Run: headless pygame with SDL's dummy video driver; simulated clock (each Clock.tick advances the game by its frame time, no real sleeping); random seed 0; keys injected as events and as key.get_pressed() state; no mouse input.
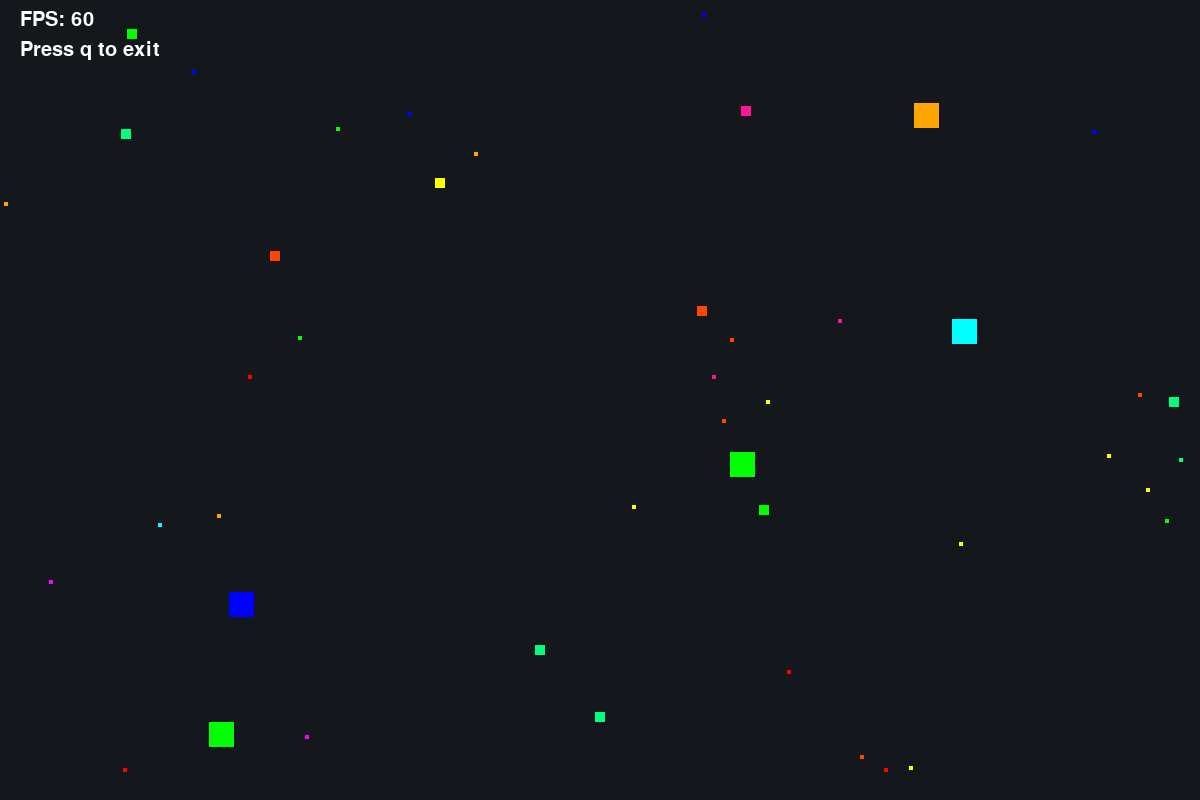
Frame 1 of 4 · flips 1–60 · no input
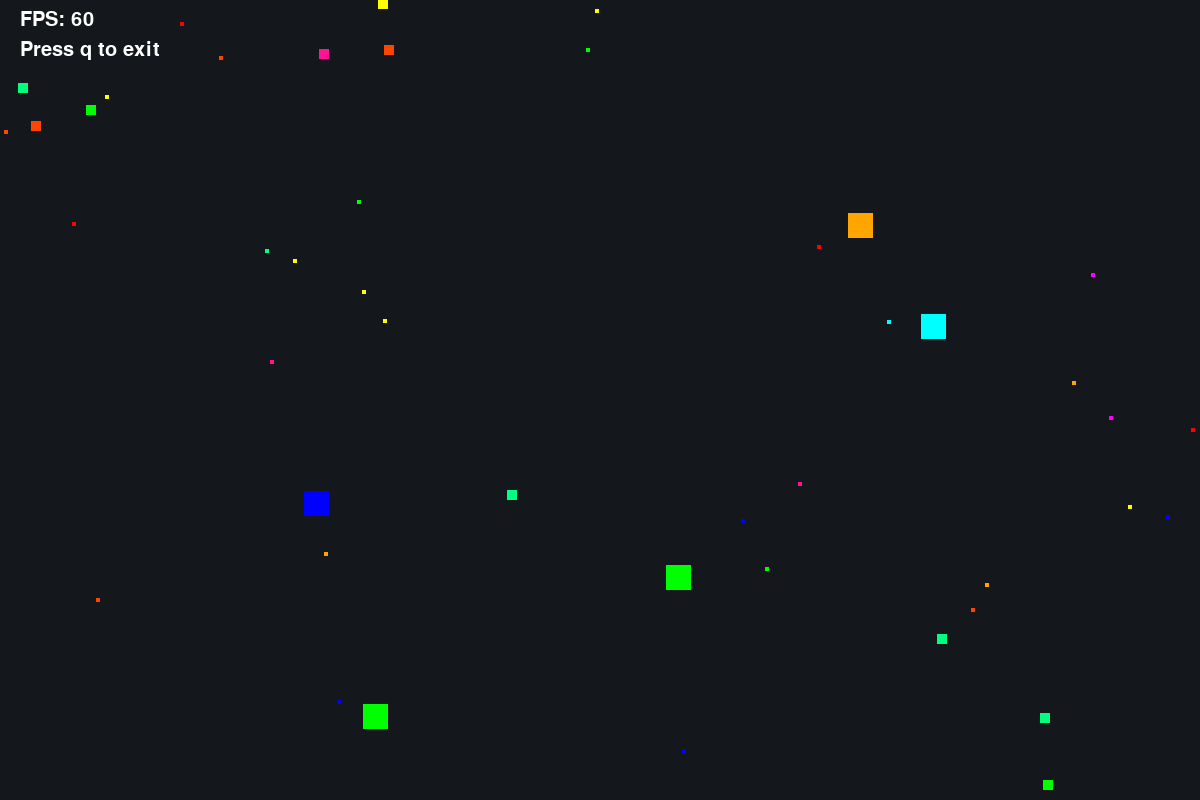
Frame 2 of 4 · flips 61–180 · tapped SPACE, RETURN · held RIGHT (→), D
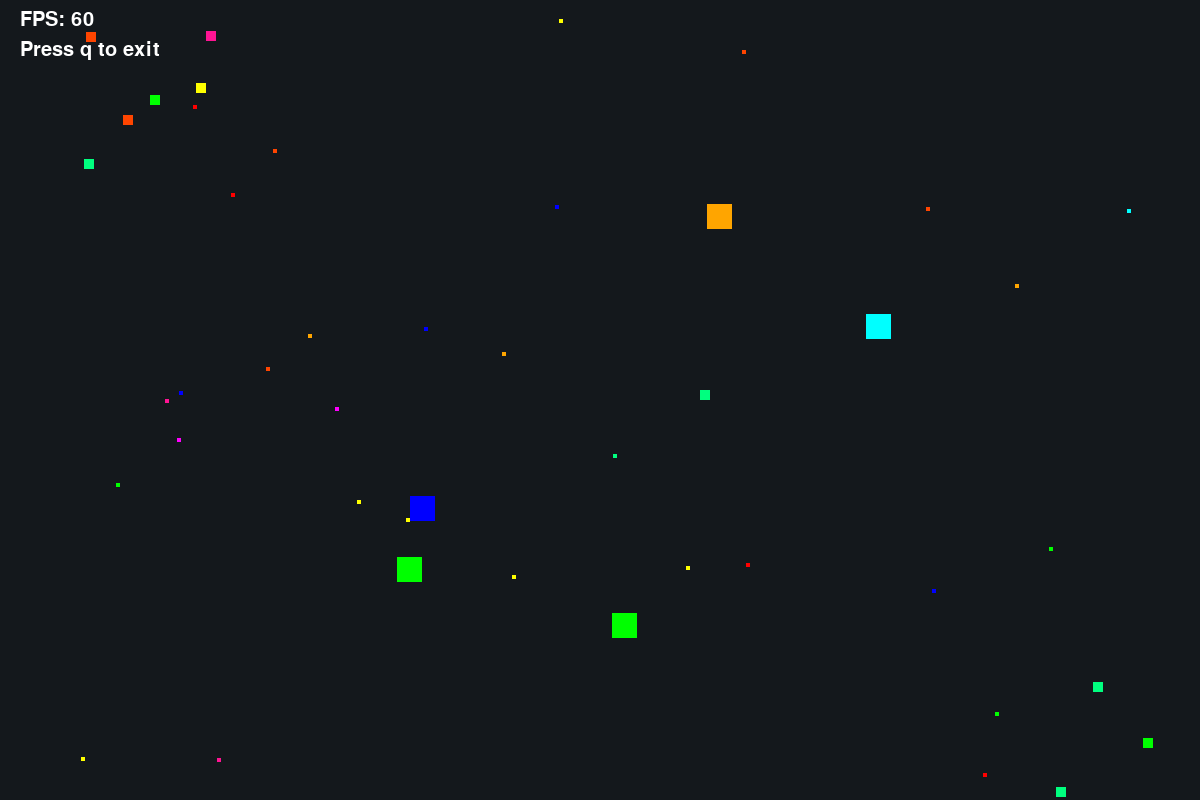
Frame 3 of 4 · flips 181–300 · held DOWN (↓), S
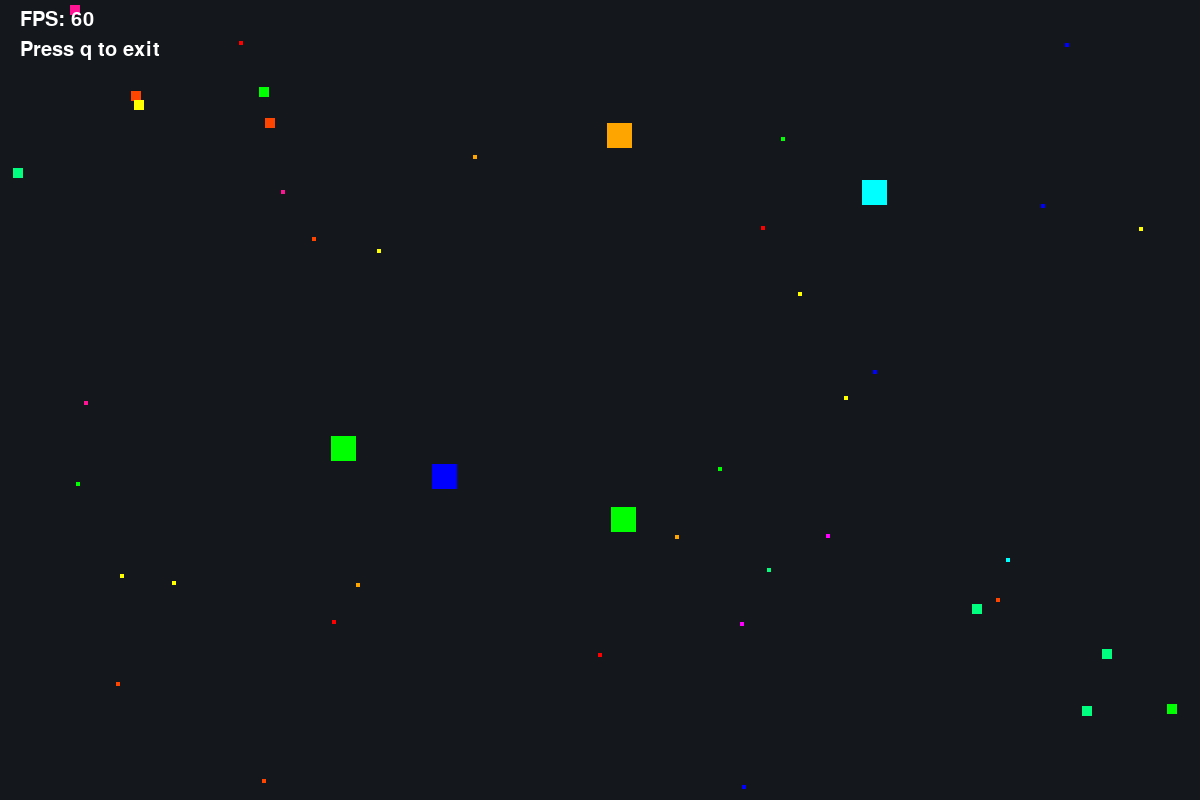
Frame 4 of 4 · flips 301–420 · held LEFT (←), A, UP (↑), W

The pygame program that drew these frames:

"""Pygame simulation of moving squares with simple steering behavior.

This module demonstrates a compact game-loop architecture with:
- world initialization (``create_squares``)
- per-frame updates (``update_world``)
- drawing (``draw_world``)
- event handling (``handle_events``)

Movement uses delta time (``dt``) so velocity is in pixels per second. Each
square can steer away from the closest larger square, bounce off the window
boundaries, and be respawned after its lifespan expires.
"""

from __future__ import annotations
from typing import List, Tuple
from pygame.math import Vector2

import pygame
import random
import time

SCREEN_WIDTH: int = 1200
SCREEN_HEIGHT: int = 800
FPS:  float = 60.0
SQUARE_COUNT: int = 45
SQUARE_SIZE: list = [25, 25, 25, 25, 25, 10, 10, 10, 10, 10, 10, 10, 10, 10, 10, 4, 4, 4, 4, 4, 4, 4, 4, 4, 4, 4, 4, 4, 4, 4, 4, 4, 4, 4, 4, 4, 4, 4, 4, 4, 4, 4, 4, 4, 4]
RUNNING_TURN: int = 300
CHASING_TURN: int = 200
BACKGROUND_COLOR = (20, 24, 28)
SQUARE_COLOR = [(255, 0, 0), (0, 255, 0), (0, 0, 255), (255, 255, 0), (0, 255, 255), (255, 0, 255), (255, 165, 0), (255, 20, 147), (0, 255, 127), (255, 69, 0)]

class Square:
    """Represents one moving square in the simulation.

    The square stores position, velocity, size, and lifespan metadata. Steering
    behavior is computed from neighboring squares each frame.
    """

    def __init__(self, color, size: int, x: float, y: float, vx: float, vy: float, max_speed: float, birth_time, life_span, alive):
        """Initialize a square with movement and lifecycle properties."""
        self.color = color
        self.size = size
        self.x = x 
        self.y = y
        self.center = Vector2(self.x + self.size / 2, self.y + self.size / 2)
        self.vx = vx
        self.vy = vy
        self.max_speed = max_speed
        self.moving_vector = Vector2(vx, vy)
        self.boost_multiplier = 1.0
        self.boost_decay = 3.0
        self.birth_time = birth_time
        self.life_span = life_span
        self.alive = alive

    def check_for_bounds(self, bounds: Tuple[int, int]):
        """Clamp position to screen bounds and bounce velocity if needed.

        Returns updated position, moving vector, and whether a bounce happened.
        """
        width, height = bounds
        bounce = False
        if self.x < 0:
            self.x = 0
            self.moving_vector.x *= -1
            bounce = True
        elif self.x > width - self.size:
            self.x = width - self.size
            self.moving_vector.x *= -1
            bounce = True

        if self.y < 0:
            self.y = 0
            self.moving_vector.y *= -1
            bounce = True
        elif self.y > height - self.size:
            self.y = height - self.size
            self.moving_vector.y *= -1
            bounce = True

        if bounce:
            self.boost_multiplier = 2.2

        return self.x, self.y, self.moving_vector, bounce
    
    def larger_square(self, squares: List[Square]) -> List[Square]:
        """Return all squares that are larger than this one."""
        larger = []
        for other in squares:
            if other.size > self.size:
                larger.append(other)
        return larger
    
    def smaller_square(self, squares: List[Square]) -> List[Square]:
        """Return all squares that are smaller than this one."""
        smaller = []
        for other in squares:
            if other.size < self.size:
                smaller.append(other)
        return smaller

    def threat(self, squares: List[Square]):
        """Return nearest larger square, or self if no threat exists."""
        larger = self.larger_square(squares)
        distances = []
        if larger:
            for square in larger:
                distance = self.center.distance_squared_to(square.center)
                distances.append((square, distance))
            threat = min(distances, key=lambda x: x[1])
            return threat[0]
        else:
            return self
        
    def prey(self, squares: List[Square]):
        """Return nearest smaller square, or self if no prey exists."""
        smaller = self.smaller_square(squares)
        distances = []
        if smaller:
            for square in smaller:
                distance = self.center.distance_squared_to(square.center)
                distances.append((square, distance))
            prey = min(distances, key=lambda x: x[1])
            return prey[0]
        else:
            return self
        
    def running(self, squares: List[Square], dt: float):
        """Compute flee steering vector away from nearest larger square."""
        threat = self.threat(squares)
        if threat is self:
            return Vector2(0, 0)
        v = self.center - threat.center
        if v.length_squared() == 0:
            return Vector2(0, 0)
        v = v.normalize()
        v *= RUNNING_TURN * dt
        return v
    
    def chasing(self, squares: List[Square], dt: float):
        """Compute chase steering vector toward nearest smaller square."""
        prey = self.prey(squares)
        if prey is self:
            return Vector2(0, 0)
        v = prey.center - self.center
        if v.length_squared() == 0:
            return Vector2(0, 0)
        v = v.normalize()
        v *= CHASING_TURN * dt
        return v
    
    def clamp_speed(self):
        """Limit velocity magnitude to max_speed."""
        if self.moving_vector.length() > self.max_speed: 
            self.moving_vector.scale_to_length(self.max_speed) 
        return self.moving_vector
    

def alive(squares: List[Square]) -> List[Square]:
    """Remove expired squares based on lifespan."""
    squares[:] = [square for square in squares if time.time() - square.birth_time < square.life_span]
    return squares

def reborn(squares: List[Square]) -> List[Square]:
    """Respawn squares until the world reaches SQUARE_COUNT."""
    while len(squares) < SQUARE_COUNT:
        color = random.choice(SQUARE_COLOR)
        size = random.randint(20, 40)
        x = random.randint(0, SCREEN_WIDTH - size)
        y = random.randint(0, SCREEN_HEIGHT - size)
        vx = random.choice([-2200, 2200]) * 1/size
        vy = random.choice([-2200, 2200]) * 1/size
        max_speed= 2200 * 1/size
        birth_time = time.time()
        life_span = random.randint(30, 60)
        alive = False
        squares.append(Square(color, size, x, y, vx, vy, max_speed, birth_time, life_span, alive))
    return squares    

def create_squares() -> List[Square]:
    """Create the initial set of random squares."""
    squares = []
    for number in SQUARE_SIZE:
        color = random.choice(SQUARE_COLOR)
        size = number 
        x = random.randint(0, SCREEN_WIDTH - size)
        y = random.randint(0, SCREEN_HEIGHT - size)
        vx = random.choice([-2200, 2200]) * 1/size
        vy = random.choice([-2200, 2200]) * 1/size
        max_speed= 2200 * 1/size
        birth_time = time.time()
        life_span = random.randint(30, 60)
        alive = True
        squares.append(Square(color, size, x, y, vx, vy, max_speed, birth_time, life_span, alive))
    return squares


def update_square(square: Square, squares: List[Square], bounds: Tuple[int, int], dt: float):
    """Advance one square by one frame using dt-based movement."""
    if not square.alive:
        if time.time() - square.birth_time > 2:
            square.alive = True
    else:
        square.x, square.y, square.moving_vector, bounce = square.check_for_bounds(bounds)
        
        if not bounce:
            square.moving_vector += square.running(squares, dt) + square.chasing(squares, dt)
        if square.moving_vector.length_squared() > square.max_speed ** 2:
            square.moving_vector = square.clamp_speed()
        
        velocity = square.moving_vector * square.boost_multiplier

        square.x += velocity.x * dt
        square.y += velocity.y * dt

        if square.boost_multiplier > 1.0:
            square.boost_multiplier -= square.boost_decay * dt
        if square.boost_multiplier < 1.0:
            square.boost_multiplier = 1.0
        
        square.center = Vector2(square.x + square.size / 2, square.y + square.size / 2)
    

def update_world(squares: List[Square], bounds: Tuple[int, int], dt: float):
    """Update all simulation entities for one frame."""
    squares = alive(squares)
    squares = reborn(squares)
    for square in squares:
        update_square(square, squares, bounds, dt)

def draw_world(screen: pygame.Surface, squares: List[Square]):
    """Render all alive squares to the screen."""
    screen.fill(BACKGROUND_COLOR)
    for square in squares:
        if square.alive:
            pygame.draw.rect(screen, square.color, pygame.Rect(square.x, square.y, square.size, square.size))

def draw_text(text: str, font: pygame.font.Font, text_col, x: int, y: int, screen: pygame.Surface):
    """Render a single text label at the given screen position."""
    img = font.render(text, True, text_col)
    screen.blit(img, (x, y))

def handle_event() -> bool:
    """Handle input events and return False when the app should exit."""
    for event in pygame.event.get():
        if event.type == pygame.QUIT:
            return False
        if event.type == pygame.KEYDOWN and event.key == pygame.K_q:
            return False
    return True

def run():
    """Initialize pygame and execute the main game loop."""
    pygame.init()
    pygame.display.set_caption("Random Squares")
    screen = pygame.display.set_mode((SCREEN_WIDTH, SCREEN_HEIGHT))
    clock = pygame.time.Clock()
    text_font = pygame.font.Font(None, 30) 
    squares = create_squares()
    running = True
    bounds = [SCREEN_WIDTH, SCREEN_HEIGHT]

    while running:
        dt = clock.tick(FPS) / 1000.0
        running = handle_event()
        update_world(squares, bounds, dt)
        draw_world(screen, squares)
        draw_text(f"FPS: {int(clock.get_fps())}", text_font, (255, 255, 255), 20, 10, screen)
        draw_text("Press q to exit", text_font, (255, 255, 255), 20, 40, screen)

        pygame.display.flip()

    pygame.quit()

if __name__ == "__main__":
    run()
